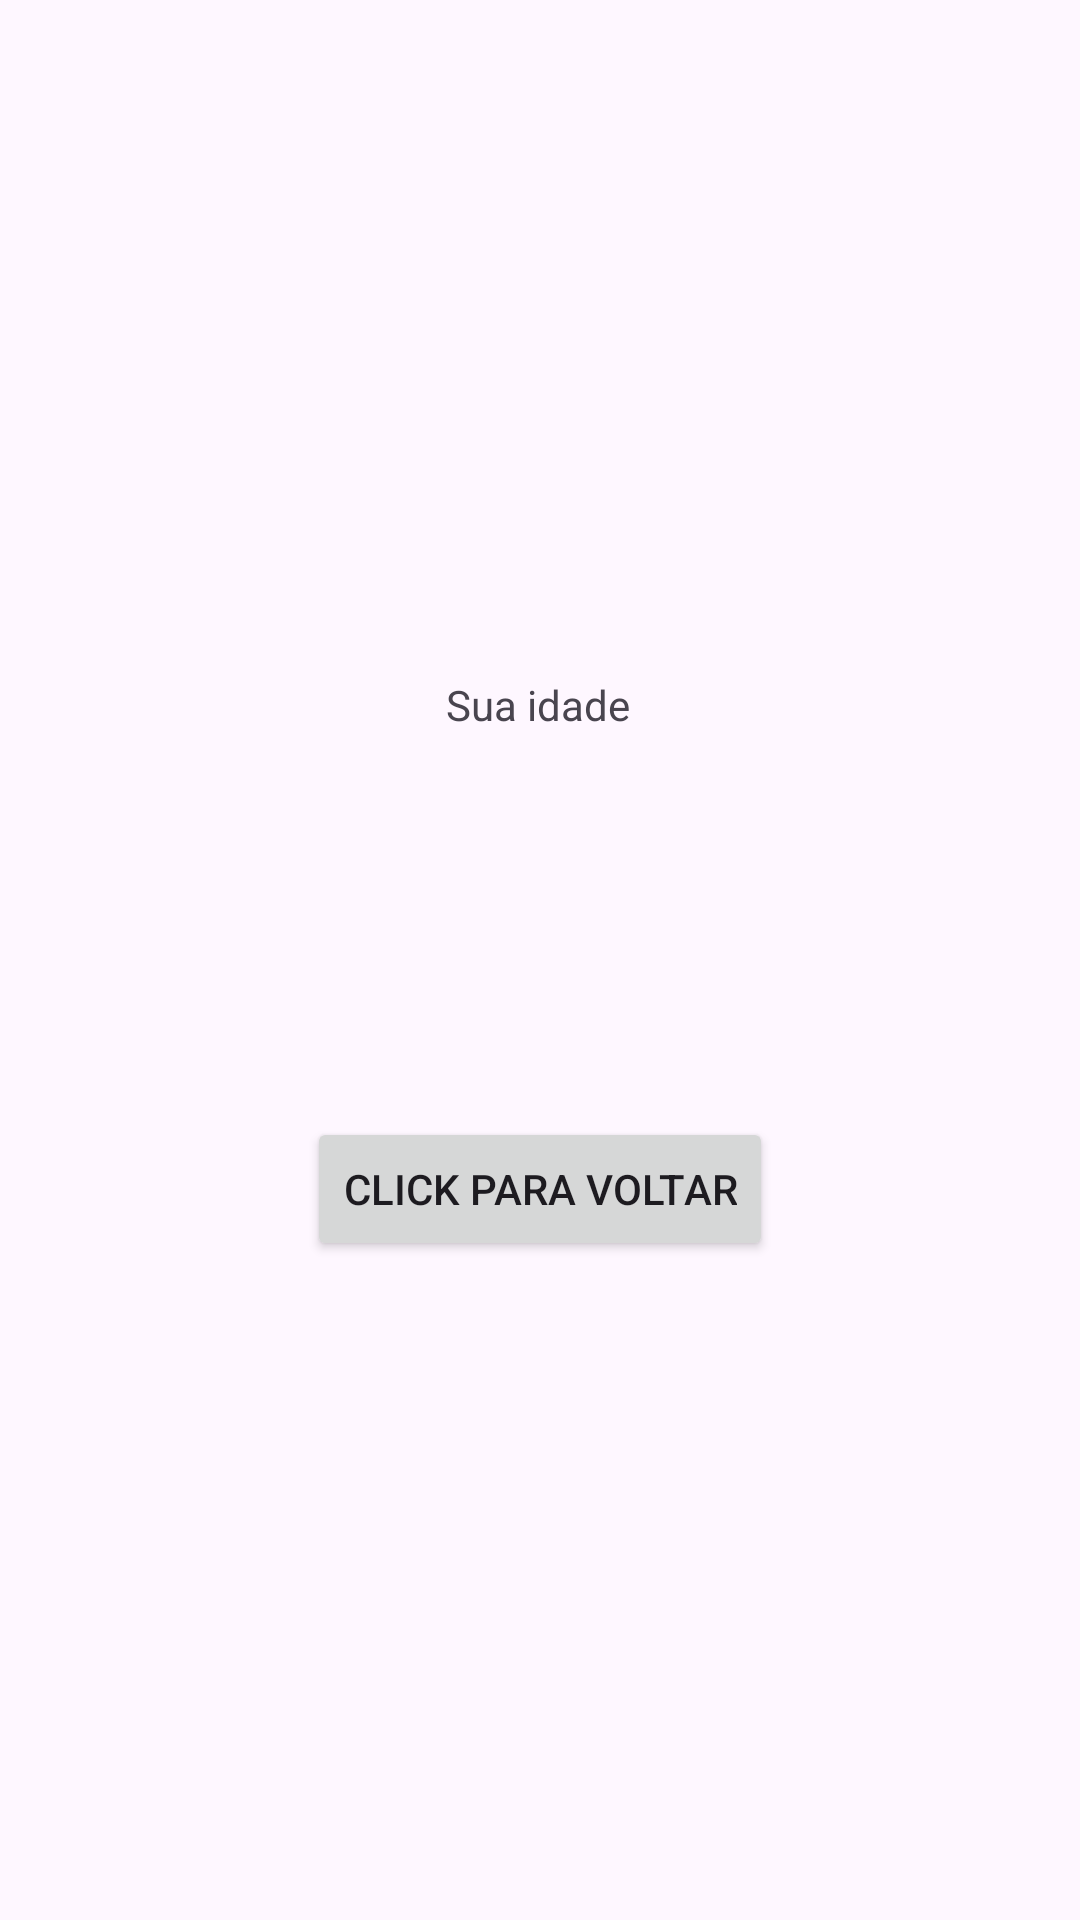

This screen was rendered from an Android layout file. Write that file and the resources it references.
<!-- AndroidManifest.xml: application theme Theme.AtividadeAula1 -->
<!-- res/layout/activity_tela.xml -->
<?xml version="1.0" encoding="utf-8"?>
<androidx.constraintlayout.widget.ConstraintLayout xmlns:android="http://schemas.android.com/apk/res/android"
    xmlns:app="http://schemas.android.com/apk/res-auto"
    xmlns:tools="http://schemas.android.com/tools"
    android:id="@+id/main"
    android:layout_width="match_parent"
    android:layout_height="match_parent"
    tools:context=".TelaActivity">

    <TextView
        android:id="@+id/textView4"
        android:layout_width="wrap_content"
        android:layout_height="wrap_content"
        android:text="@string/idade"
        app:layout_constraintBottom_toBottomOf="parent"
        app:layout_constraintEnd_toEndOf="parent"
        app:layout_constraintHorizontal_bias="0.498"
        app:layout_constraintStart_toStartOf="parent"
        app:layout_constraintTop_toTopOf="parent"
        app:layout_constraintVertical_bias="0.363" />

    <TextView
        android:id="@+id/pessoaIdade"
        android:layout_width="wrap_content"
        android:layout_height="wrap_content"
        app:layout_constraintBottom_toBottomOf="parent"
        app:layout_constraintEnd_toEndOf="parent"
        app:layout_constraintHorizontal_bias="0.498"
        app:layout_constraintStart_toStartOf="parent"
        app:layout_constraintTop_toTopOf="parent"
        app:layout_constraintVertical_bias="0.421" />

    <Button
        android:id="@+id/button2"
        android:layout_width="wrap_content"
        android:layout_height="wrap_content"
        android:text="@string/voltar"
        android:onClick="voltarMain"
        app:layout_constraintBottom_toBottomOf="parent"
        app:layout_constraintEnd_toEndOf="parent"
        app:layout_constraintStart_toStartOf="parent"
        app:layout_constraintTop_toTopOf="parent"
        app:layout_constraintVertical_bias="0.629" />
</androidx.constraintlayout.widget.ConstraintLayout>
<!-- resources referenced by this layout -->
<resources>
  <string name="idade">Sua idade</string>
  <string name="voltar">Click para voltar</string>
  <style name="Theme.AtividadeAula1" parent="Base.Theme.AtividadeAula1" />
  <style name="Base.Theme.AtividadeAula1" parent="Theme.Material3.DayNight.NoActionBar">
          
          
      </style>
</resources>
